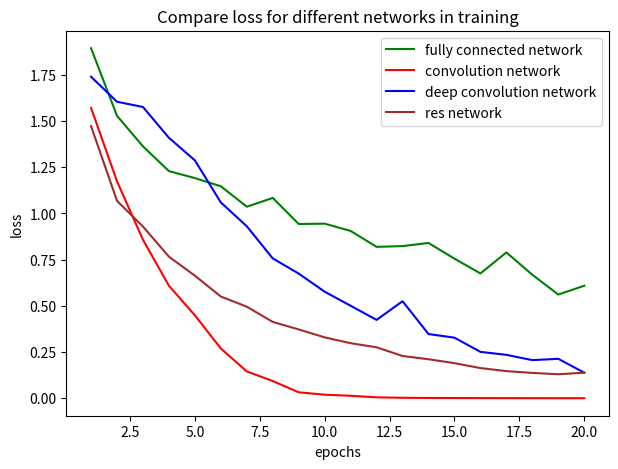

Here is the Python script that generated this plot:
# -*- coding: utf-8 -*-
# @Time    : 2020/12/14 17:58
# [redacted]
# @FileName: pptShow.py
# @Software: PyCharm
import numpy as np
import matplotlib.pyplot as plt
import pylab as pl
from mpl_toolkits.axes_grid1.inset_locator import inset_axes

if __name__ == "__main__":
    x = [1, 2, 3, 4, 5, 6, 7, 8, 9, 10, 11, 12, 13, 14, 15, 16, 17 , 18, 19, 20]
    yFullyCon = [1.893794, 1.528141, 1.362892, 1.228983, 1.191438, 1.146951, 1.036419, 1.084144, 0.943037, 0.944890,  0.905382,  0.819440, 0.823587, 0.840413, 0.755497, 0.675702, 0.789222 , 0.668536, 0.561427, 0.609067]
    yConvolution = [1.571125, 1.173743, 0.857677, 0.609134, 0.449001, 0.269851, 0.145616, 0.093596, 0.032709, 0.019704, 0.013881, 0.005411, 0.003055, 0.002080, 0.001676, 0.001328, 0.001097, 0.000905, 0.000776, 0.000673]
    yDeep =  [1.739400, 1.604326, 1.575881, 1.409306, 1.287092, 1.059466, 0.930772, 0.756866, 0.674813, 0.576891, 0.500815, 0.424357, 0.525412, 0.347786, 0.328252, 0.251411, 0.235293, 0.206719, 0.213842, 0.138904]
    yRes =[1.472511, 1.068173, 0.929144, 0.766215, 0.663385, 0.550719, 0.495614, 0.413579, 0.372729, 0.329839, 0.298343, 0.276178, 0.229116, 0.211435, 0.190334, 0.163829, 0.147253 , 0.137595, 0.130187, 0.138889]
    fig = plt.figure(figsize=(7, 5))
    ax1 = fig.add_subplot(1, 1, 1)  # ax1是子图的名字`
    pl.plot(x, yFullyCon, 'g-', label=u'fully connected network')
    pl.plot(x, yConvolution, 'r-', label=u'convolution network')
    pl.plot(x, yDeep, 'b-', label=u'deep convolution network') #brown
    pl.plot(x, yRes, 'brown',  label=u'res network')
    pl.legend()
    pl.xlabel(u'epochs')
    pl.ylabel(u'loss')
    plt.title('Compare loss for different networks in training')
    plt.show()
    # import numpy as np
    # import matplotlib.pyplot as plt
    # #
    # classes = ['1', '2', '3', '4', '5']
    # confusion_matrix = np.array(
    #     [(62, 5, 1, 1, 3),
    #      (5, 63, 3, 2, 2),
    #      (4, 2, 33, 7, 1),
    #      (1, 4, 6, 48, 0),
    #      (1, 4, 2, 1, 62)], dtype=np.float64)
    #
    # plt.imshow(confusion_matrix, interpolation='nearest', cmap=plt.cm.Oranges)  # 按照像素显示出矩阵
    # plt.title('confusion_matrix')
    # plt.colorbar()
    # tick_marks = np.arange(len(classes))
    # plt.xticks(tick_marks, classes, rotation=-45)
    # plt.yticks(tick_marks, classes)
    #
    # thresh = confusion_matrix.max() / 2.
    # # iters = [[i,j] for i in range(len(classes)) for j in range((classes))]
    # # ij配对，遍历矩阵迭代器
    # iters = np.reshape([[[i, j] for j in range(5)] for i in range(5)], (confusion_matrix.size, 2))
    # for i, j in iters:
    #     plt.text(j, i, format(confusion_matrix[i, j]))  # 显示对应的数字
    #
    # plt.ylabel('Real label')
    # plt.xlabel('Prediction')
    # plt.tight_layout()
    # plt.show()

    # x = [1, 2, 3, 4, 5, 6, 7, 8, 9, 10, 11, 12, 13, 14, 15, 16, 17, 18, 19, 20]
    # yFullyCon = [1.893794, 1.528141, 1.362892, 1.228983, 1.191438, 1.146951, 1.036419, 1.084144, 0.943037, 0.944890,  0.905382,  0.819440, 0.823587, 0.840413, 0.755497, 0.675702, 0.789222 , 0.668536, 0.561427, 0.609067]
    # yConvolution = [1.571125, 1.173743, 0.857677, 0.609134, 0.449001, 0.269851, 0.145616, 0.093596, 0.032709, 0.019704, 0.013881, 0.005411, 0.003055, 0.002080, 0.001676, 0.001328, 0.001097, 0.000905, 0.000776, 0.000673]
    # yDeep =  [1.739400, 1.604326, 1.575881, 1.409306, 1.287092, 1.059466, 0.930772, 0.756866, 0.674813, 0.576891, 0.500815, 0.424357, 0.525412, 0.347786, 0.328252, 0.251411, 0.235293, 0.206719, 0.213842, 0.138904]
    # yRes = [1.445648, 1.044975, 0.887185,0.711835, 0.623158, 0.583462, 0.494267, 0.428004, 0.400727, 0.371311, 0.300863, 0.246384, 0.245234, 0.216079, 0.221988, 0.188831, 0.149712 , 0.153154, 0.133003, 0.122556]
    # fig = plt.figure(figsize=(7, 5))
    # ax1 = fig.add_subplot(1, 1, 1)  # ax1是子图的名字`
    # pl.plot(x, yFullyCon, 'g-', label=u'fully connected network')
    # pl.plot(x, yConvolution, 'r-', label=u'convolution network')
    # pl.plot(x, yDeep, 'b-', label=u'deep convolution network') #brown
    # pl.plot(x, yRes, 'brown',  label=u'res network')
    # pl.legend()
    # pl.xlabel(u'epochs')
    # pl.ylabel(u'loss')
    # plt.title('Compare loss for different networks in training')
    # plt.show()